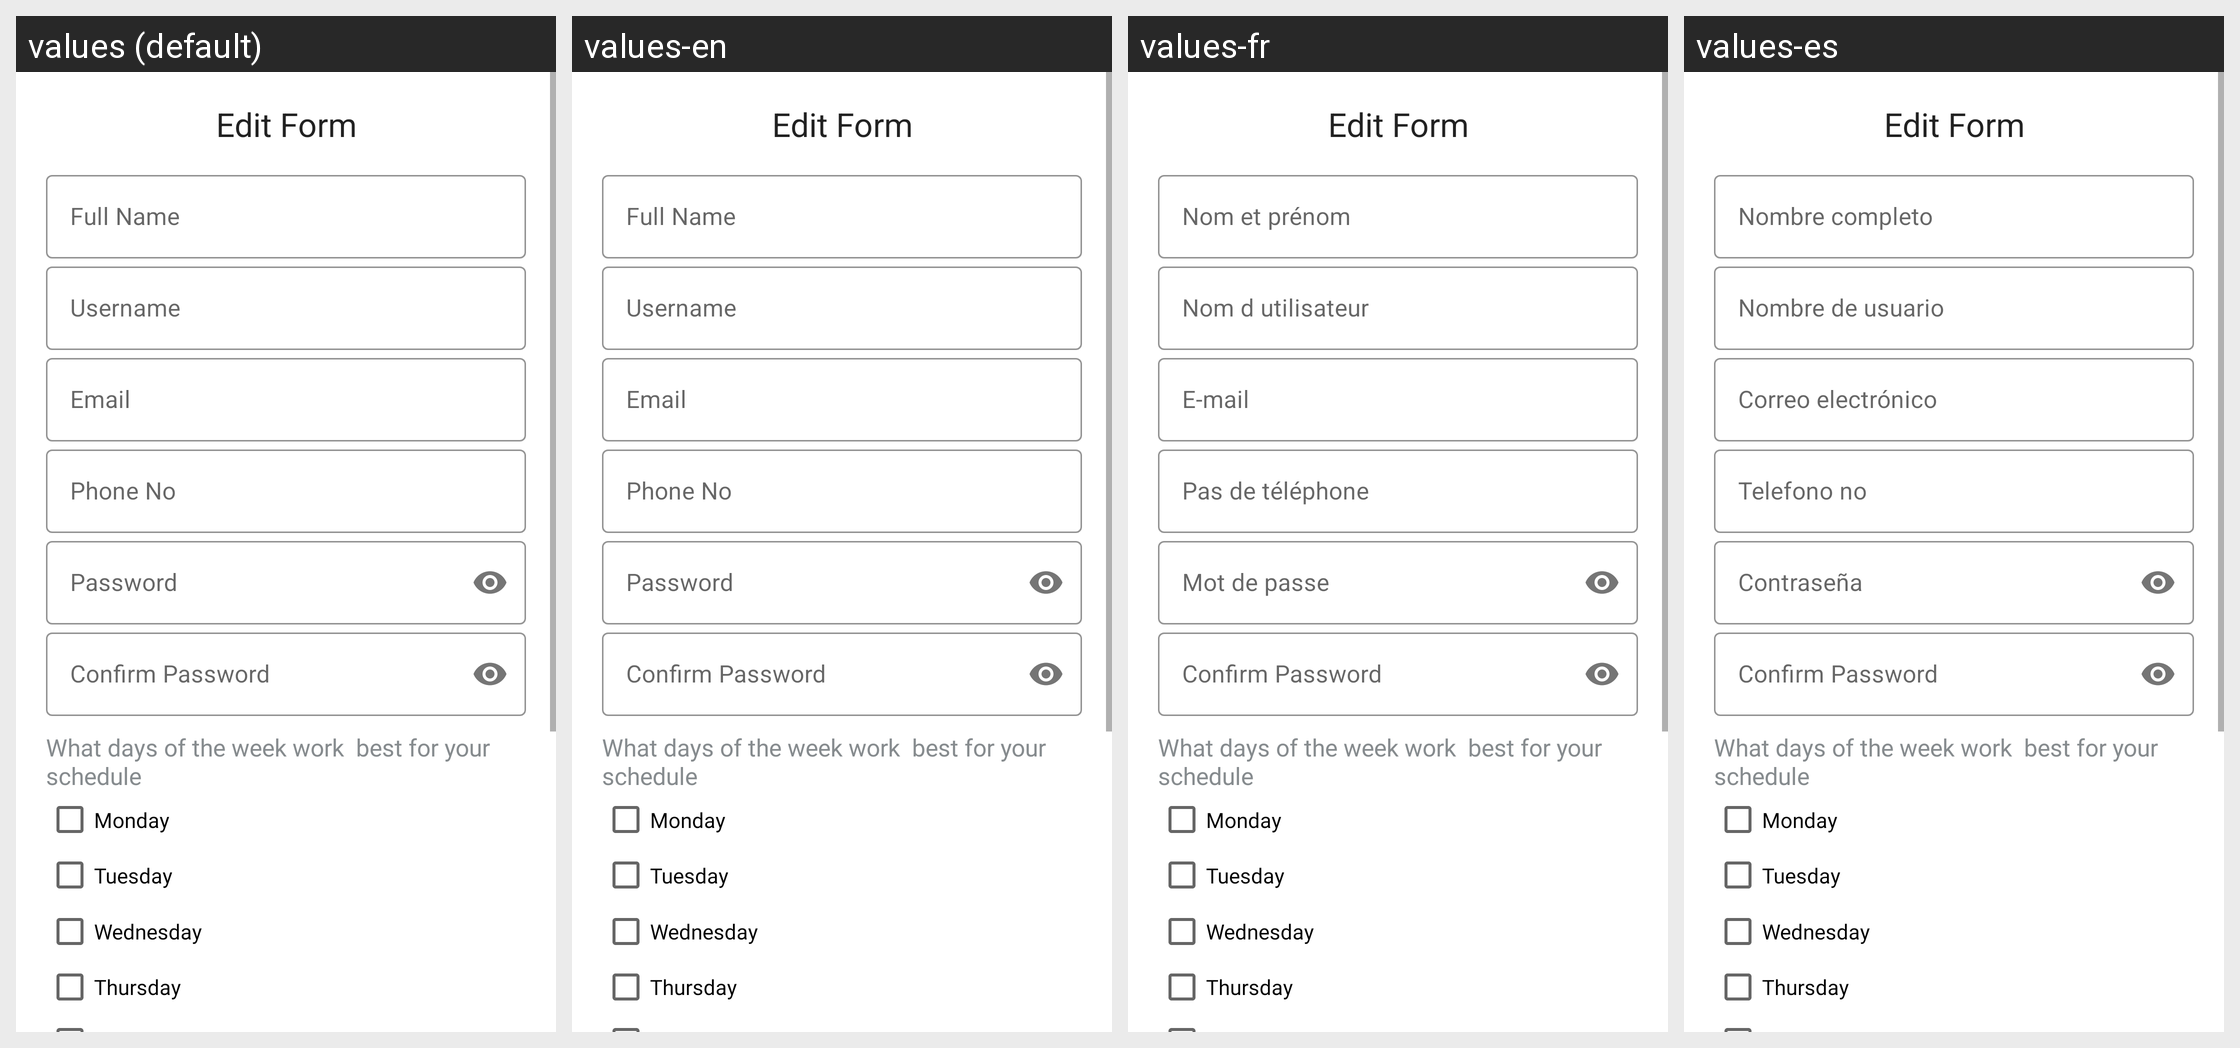

Here is an Android app screen in its default locale and in the app's own translations. Write out the translated-string differences for the strings that appear on this screen.
Android screen res/layout/activity_update_volunteer.xml rendered under 4 locales, left to right: values (default), values-en, values-fr, values-es. Device: Nexus 5 (rendered at 1080×1920; each locale shown at half size, 540×960, under a caption strip naming it); theme Theme.NeedForNeedy.
Strings drawn on this screen, with the default value and each locale's value (text and hints the layout hard-codes, and strings that could not be matched under every locale, appear in the picture but are not listed):

full_name
  values: Full Name
  values-en: Full Name
  values-fr: Nom et prénom
  values-es: Nombre completo

username
  values: Username
  values-en: Username
  values-fr: Nom d utilisateur
  values-es: Nombre de usuario

email
  values: Email
  values-en: Email
  values-fr: E-mail
  values-es: Correo electrónico

phone_no
  values: Phone No
  values-en: Phone No
  values-fr: Pas de téléphone
  values-es: Telefono no

password
  values: Password
  values-en: Password
  values-fr: Mot de passe
  values-es: Contraseña

confirm_password
  values: Confirm Password
  values-en: Confirm Password  [not translated; the default value is used]
  values-fr: Confirm Password  [not translated; the default value is used]
  values-es: Confirm Password  [not translated; the default value is used]
